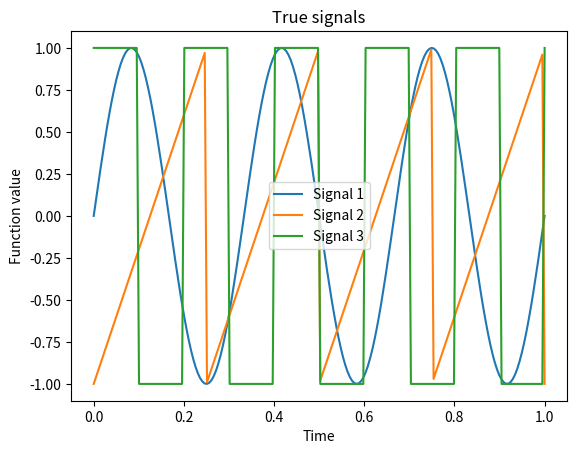
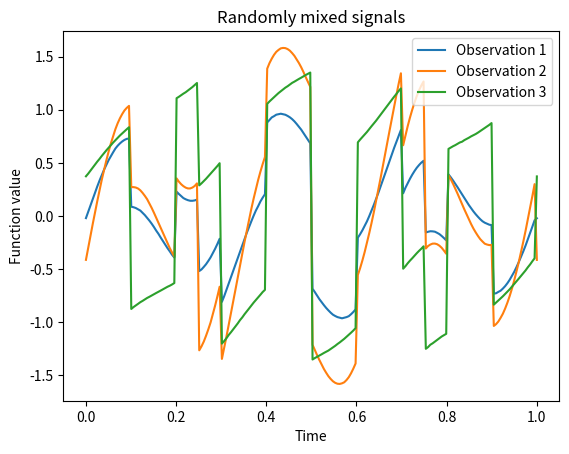
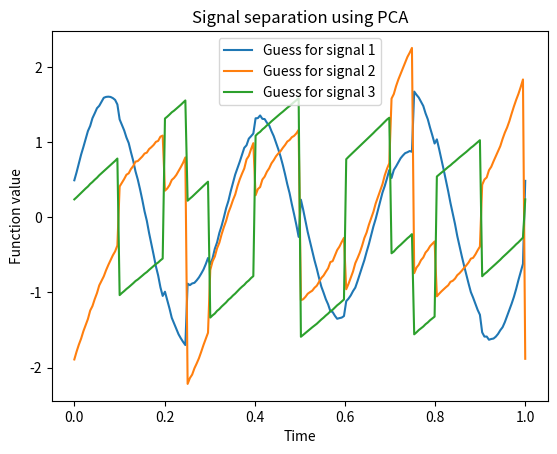
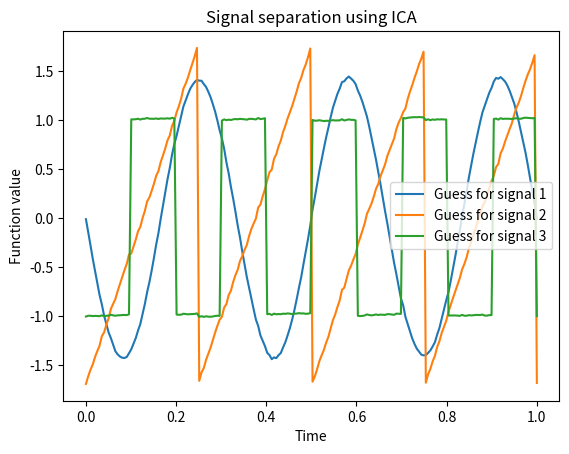

The matplotlib source for these figures, in order:

# 1.1 Import numerical and plotting libraries
import numpy as np
import numpy.matlib as mb
import scipy.signal as signal
import matplotlib.pyplot as plt

# 1.2 Define elementary quantities
n_timesteps=200                         # Discretization density
time=np.linspace(0,1,n_timesteps)       # Independent variable interpreted as time
m=3                                     # Nr of independent components

# 1.3 Set the parameters necessary for simulation
sigma_noise=0.001                       # Quantifies the average magnitude of the noise
period=2*np.pi*np.array([3,4,5])        # Quantifies the amount of signal repetitions

print('Packages imported. The parameters for simulation have been defined and are now \
ready for later use.')



# 2.1 Create covariance matrix of noise

# Define covariance function
def cov_fun_noise(time_1,time_2,sigma_noise):
    covariance=np.power(sigma_noise,2)*int(time_1==time_2)
    return covariance

# Assemble covariance matrices
Cov_mat_noise=np.zeros((n_timesteps,n_timesteps))
for i in range(n_timesteps):
    for j in range(n_timesteps):
        Cov_mat_noise[i,j]=cov_fun_noise(time[i],time[j],sigma_noise)

# 2.3 Simulate independent timeseries

# Define the signals as sines, sawtooths and squares of different repetititon rate        
x_sine=np.sin(time*period[0])
x_triangle=signal.sawtooth(period[1]*time)
x_box=signal.square(time*period[2])

# Simulate some noise to superimpose onto the measurements
x_noise=np.zeros([m,n_timesteps])
for k in range(m):
    x_noise[k,:]=np.random.multivariate_normal(np.zeros([n_timesteps]),Cov_mat_noise)
    
# 2.4 Mix the timeseries together and add noise

# Generate mixing matrix at random
A=np.random.normal(0,1,size=[m,m])
for k in range(m):
    A[:,k]=A[:,k]/np.linalg.norm(A[:,k])
x_true=np.stack((x_sine,x_triangle,x_box),axis=0);

# Mix the signals
x_o=A@(x_true)+x_noise

print('Sine, sawtooth and square signals have been generated, subjected to noise and mixed randomly.')



# 3.1 Subtract the mean
mu=np.mean(x_o,axis=1)
x_o_centered=x_o-np.transpose(mb.repmat(mu,n_timesteps,1))

# 3.2 Diagonalize the covariances
Sigma_emp=(1/n_timesteps)*(x_o_centered@np.transpose(x_o_centered))
U,S,V=np.linalg.svd(Sigma_emp)

Sigma_sqrt=U@np.diag(np.sqrt(S))@np.transpose(V)
Whitening=np.linalg.pinv(Sigma_sqrt)
Dewhitening=Sigma_sqrt

# 3.3 Whiten the data and rename
x_o_whitened=Whitening@x_o_centered
z=x_o_whitened

print('Whitening of the data sucessful. The whitened components correspond to the ones \
identified via PCA')


# 4.1 Define function for decorrelating a Matrix
def Decorrelate(Matrix):
    U,S,V=np.linalg.svd(Matrix)
    Decorr_mat=(U@np.linalg.pinv(np.diag(S))@U.T)@Matrix
    return Decorr_mat

# 4.2 Initialize W and define derivatives of contrast function
k=1 
delta=1
n_iter=100                      # Maximum number of iterations
W=np.random.normal(0,1,[m,m])   # Random initialization

g=lambda zw:np.tanh(zw)                         # Derivative of contrast function
g_prime=lambda zw: 1-np.power(np.tanh(zw),2)    # Second derivative

# 4.3 Iterate over W to minimize entropy
while delta >10**-6 and k<n_iter:
    W_old=W
    zw_prod=W@z
    W=(1/n_timesteps)*(g(zw_prod)@z.T)-np.diag(np.mean(g_prime(zw_prod),1))@W
    W=Decorrelate(W)
    
    # Update optimization progress
    delta=np.max(W-W_old)
    k+=1  
    print('Iteration nr {} with a parameter change of max {}' .format(k,delta))

# 4.4 Reassemble signal guess
x_sources_guess=W@z

print('Independent component analysis carried out. The resulting components are maximally \
independent as measured by (some quantity related to) the entropy.')


# 5.1 Figures showing the mixture process
# Ground truth
plt.figure(1)
plt.plot(time,x_true.T)
plt.title('True signals')
plt.legend(['Signal 1', 'Signal 2', 'Signal 3'])
plt.xlabel('Time')
plt.ylabel('Function value')

# Mixed components
plt.figure(2)
plt.plot(time,x_o.T)
plt.title('Randomly mixed signals')
plt.legend(['Observation 1', 'Observation 2', 'Observation 3'])
plt.xlabel('Time')
plt.ylabel('Function value')

# 5.2 Figure 3 showing the result of PCA
plt.figure(3)
plt.plot(time,z.T)
plt.title('Signal separation using PCA')
plt.legend(['Guess for signal 1', 'Guess for signal 2', 'Guess for signal 3'])
plt.xlabel('Time')
plt.ylabel('Function value')


# 5.3 Figure 4 showing the demixed components
plt.figure(4)
plt.plot(time,x_sources_guess.T)
plt.title('Signal separation using ICA')
plt.legend(['Guess for signal 1', 'Guess for signal 2', 'Guess for signal 3'])
plt.xlabel('Time')
plt.ylabel('Function value')
